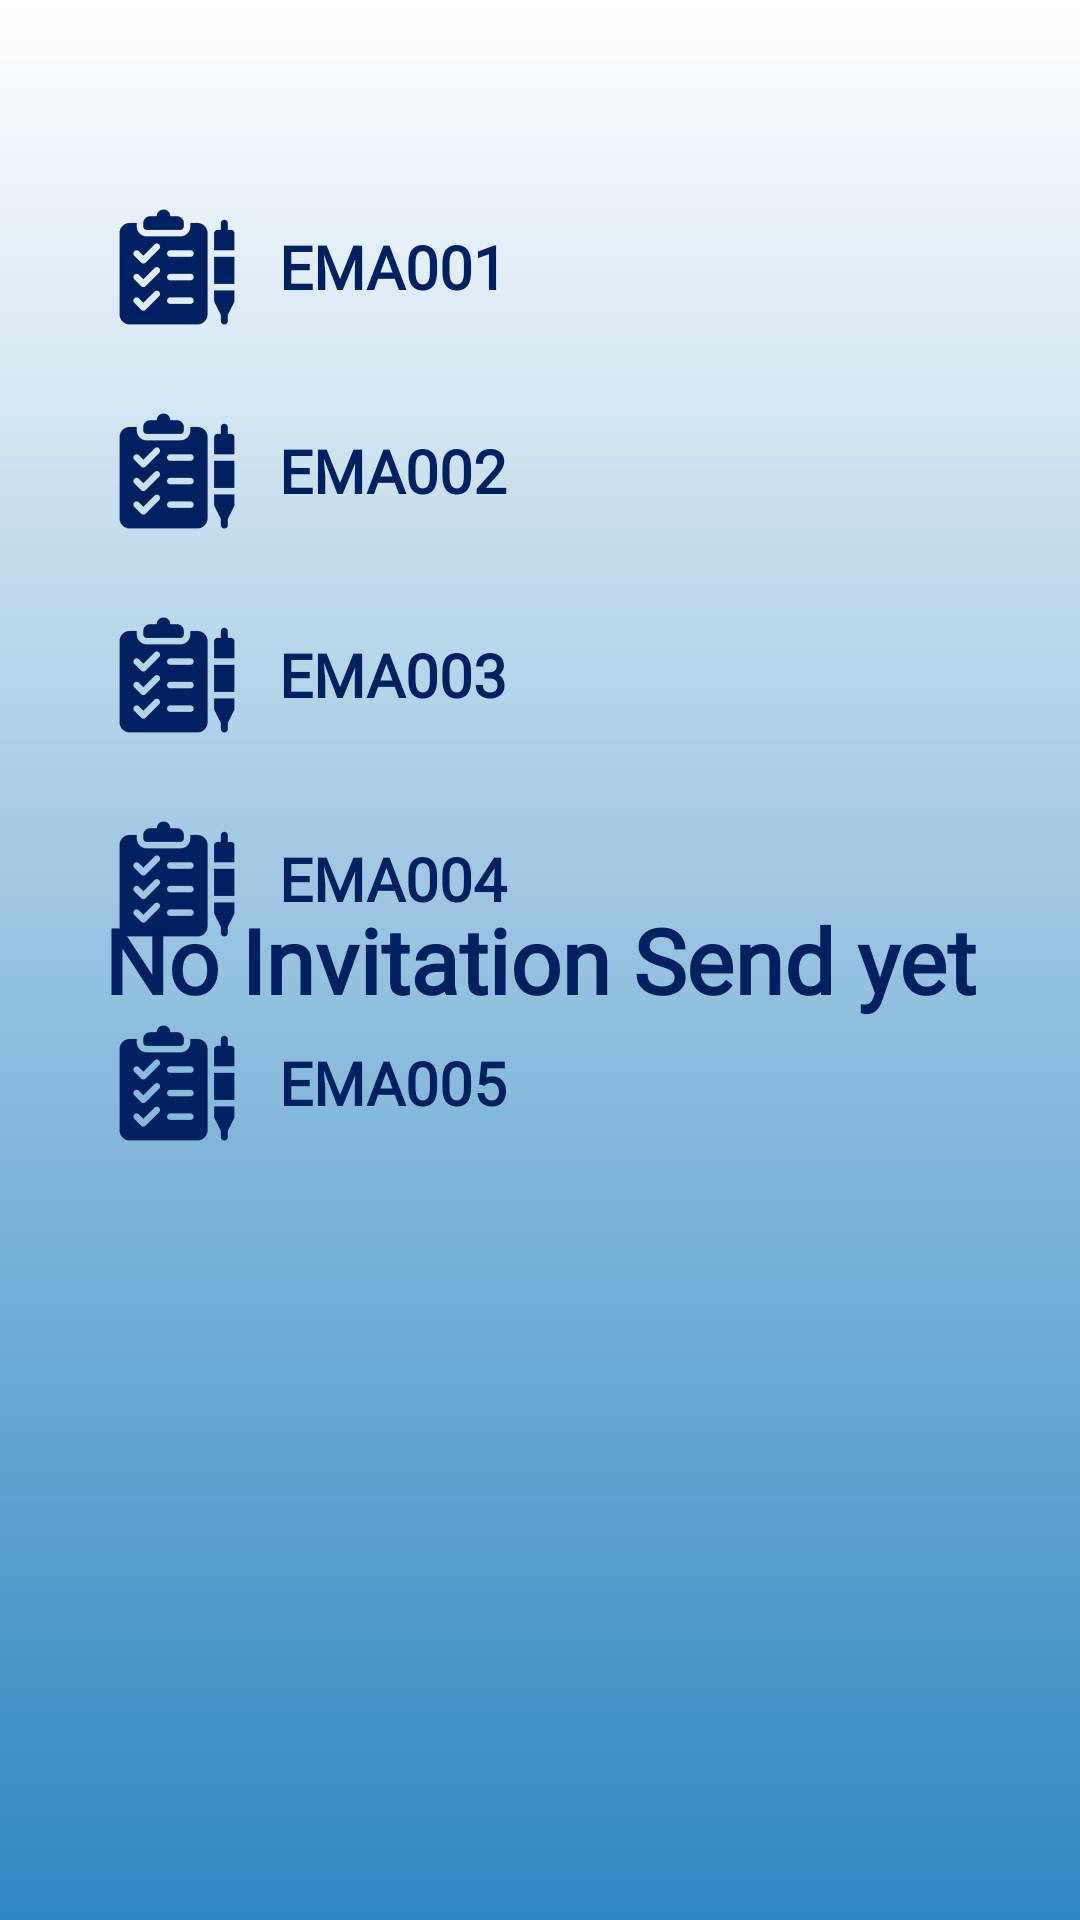

Reconstruct the res/layout file that produces this screen, plus the resources it refers to.
<!-- AndroidManifest.xml: application theme AppTheme.NoActionBar -->
<!-- res/layout/fragment_view_confirmation.xml -->
<?xml version="1.0" encoding="utf-8"?>
<android.support.constraint.ConstraintLayout xmlns:android="http://schemas.android.com/apk/res/android"
    xmlns:tools="http://schemas.android.com/tools"
    android:layout_width="match_parent"
    android:background="@drawable/gradient"
    android:layout_height="match_parent"
    tools:context=".activityHomeMain">

    <LinearLayout
        android:layout_width="match_parent"
        android:orientation="vertical"
        android:padding="20dp"
        android:layout_height="match_parent">

        <TextView
            android:layout_width="match_parent"
            android:id="@+id/ema001"
            android:drawablePadding="10dp"
            android:padding="5dp"
            android:drawableLeft="@mipmap/ic_confirmation"
            android:text="EMA001"
            android:textColor="#012060"
            android:layout_height="wrap_content"
            android:layout_marginTop="40dp"
            android:layout_marginBottom="0dp"
            android:layout_marginLeft="10dp"
            android:layout_marginRight="10dp"
            android:fontFamily="@font/arial"
            android:textSize="20sp"
            android:gravity="center_vertical"
            android:textStyle="normal|bold" />

        <TextView
            android:layout_width="match_parent"
            android:id="@+id/ema002"
            android:drawablePadding="10dp"
            android:padding="5dp"
            android:drawableLeft="@mipmap/ic_confirmation"
            android:text="EMA002"
            android:textColor="#012060"
            android:layout_height="wrap_content"
            android:layout_marginTop="10dp"
            android:layout_marginBottom="0dp"
            android:layout_marginLeft="10dp"
            android:layout_marginRight="10dp"
            android:fontFamily="@font/arial"
            android:textSize="20sp"
            android:gravity="center_vertical"
            android:textStyle="normal|bold" />

        <TextView
            android:layout_width="match_parent"
            android:id="@+id/ema003"
            android:drawablePadding="10dp"
            android:padding="5dp"
            android:drawableLeft="@mipmap/ic_confirmation"
            android:text="EMA003"
            android:textColor="#012060"
            android:layout_height="wrap_content"
            android:layout_marginTop="10dp"
            android:layout_marginBottom="0dp"
            android:layout_marginLeft="10dp"
            android:layout_marginRight="10dp"
            android:fontFamily="@font/arial"
            android:textSize="20sp"
            android:gravity="center_vertical"
            android:textStyle="normal|bold" />

        <TextView
            android:layout_width="match_parent"
            android:id="@+id/ema004"
            android:drawablePadding="10dp"
            android:padding="5dp"
            android:drawableLeft="@mipmap/ic_confirmation"
            android:text="EMA004"
            android:textColor="#012060"
            android:layout_height="wrap_content"
            android:layout_marginTop="10dp"
            android:layout_marginBottom="0dp"
            android:layout_marginLeft="10dp"
            android:layout_marginRight="10dp"
            android:fontFamily="@font/arial"
            android:textSize="20sp"
            android:gravity="center_vertical"
            android:textStyle="normal|bold" />

        <TextView
            android:layout_width="match_parent"
            android:id="@+id/ema005"
            android:drawablePadding="10dp"
            android:padding="5dp"
            android:drawableLeft="@mipmap/ic_confirmation"
            android:text="EMA005"
            android:textColor="#012060"
            android:layout_height="wrap_content"
            android:layout_marginTop="10dp"
            android:layout_marginBottom="0dp"
            android:layout_marginLeft="10dp"
            android:layout_marginRight="10dp"
            android:fontFamily="@font/arial"
            android:textSize="20sp"
            android:gravity="center_vertical"
            android:textStyle="normal|bold" />

    </LinearLayout>

    <RelativeLayout
        android:layout_width="fill_parent"
        android:layout_height="fill_parent">

        <TextView
            android:layout_width="fill_parent"
            android:layout_height="fill_parent"
            android:id="@+id/msg"
            android:text="No Invitation Send yet"
            android:textColor="#012060"
            android:fontFamily="@font/cambriab"
            android:textSize="30sp"
            android:gravity="center_vertical|center_horizontal"
            android:textStyle="normal|bold" />
    </RelativeLayout>

</android.support.constraint.ConstraintLayout>
<!-- resources referenced by this layout -->
<resources>
  <!-- drawable gradient (drawable) -->
  <?xml version="1.0" encoding="utf-8"?>
  <shape xmlns:android="http://schemas.android.com/apk/res/android"
      android:shape="rectangle">
      <gradient
          android:startColor="#2E86C1"
          android:endColor="#FFFFFF"
          android:angle="90"/>
  </shape>
  <!-- mipmap ic_confirmation: png bitmap (mipmap-hdpi, 1432 bytes) -->
  <style name="AppTheme.NoActionBar">
          <item name="windowActionBar">false</item>
          <item name="windowNoTitle">true</item>
      </style>
</resources>
